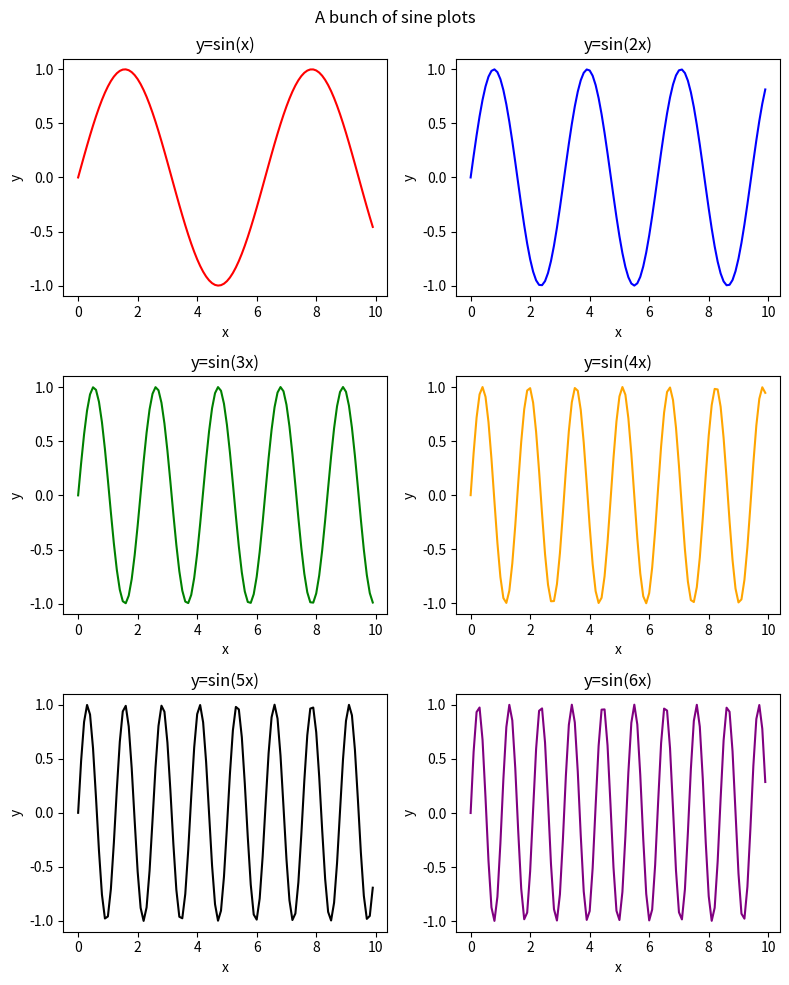

Here is the Python script that generated this plot: (Note: this script raises an exception after producing the figure.)
# Put your code here

import numpy as np
import matplotlib.pyplot as plt

# The following line creates your initial femur list (technically, it is creating a numpy array, but we won't worry about that for now)
# make an array of circumference values
circumferences = np.arange(10,101)

# Put your code here


# The following line creates your initial femur list (technically, it is creating a numpy array, but we won't worry about that for now)
# make an array of circumference values
circumferences = np.arange(10,101)

# Put your code here


# The following line creates your initial femur list (technically, it is creating a numpy array, but we won't worry about that for now)
# make an array of circumference values
circumferences = np.arange(10,101)

# Put your code here


# initialize lists
x_list = []
y1 = []
y2 = []
y3 = []
y4 = []
y5 = []
y6 = []

# fill lists with values
for i in range(100):
    x = i*0.1
    x_list.append(x)
    y1.append(np.sin(x))
    y2.append(np.sin(2*x))
    y3.append(np.sin(3*x))
    y4.append(np.sin(4*x))
    y5.append(np.sin(5*x))
    y6.append(np.sin(6*x))

# makes a single figure that is 8 in wide and 10 in tall
plt.figure(figsize=(8,10))
plt.suptitle('A bunch of sine plots')  # title for the whole figure


# plot each curve on a separate subplot
plt.subplot(3,2,1) # Generate the 1st subplot of a 3x2 set of plots
plt.plot(x_list, y1, color='red') # plot points in the first subplot
plt.xlabel('x')
plt.ylabel('y')
plt.title('y=sin(x)')  # title for 1st subplot

plt.subplot(3,2,2) # Generate the 2nd subplot of a 3x2 set of plots
plt.plot(x_list, y2, color='blue') # plot points in the second subplot
plt.xlabel('x')
plt.ylabel('y')
plt.title('y=sin(2x)')

plt.subplot(3,2,3) # Generate the 3rd subplot of a 3x2 set of plots
plt.plot(x_list, y3, color='green') # plot points in the third subplot
plt.xlabel('x')
plt.ylabel('y')
plt.title('y=sin(3x)')

plt.subplot(3,2,4) # Generate the 4th subplot of a 3x2 set of plots
plt.plot(x_list, y4, color='orange') # plot points in the fourth subplot
plt.xlabel('x')
plt.ylabel('y')
plt.title('y=sin(4x)')

plt.subplot(3,2,5) # Generate the 5th subplot of a 3x2 set of plots
plt.plot(x_list, y5, color='black') # plot points in the fifth subplot
plt.xlabel('x')
plt.ylabel('y')
plt.title('y=sin(5x)')

plt.subplot(3,2,6) # Generate the 6th subplot of a 3x2 set of plots
plt.plot(x_list, y6, color='purple') # plot points in the sixth subplot
plt.xlabel('x')
plt.ylabel('y')
plt.title('y=sin(6x)')

plt.tight_layout()

# Click on the link above if this cell fails to produce a survey form.

from IPython.display import HTML
HTML(
"""
<iframe 
	src="https://forms.office.com/r/cADesBUd7V" 
	width="800px" 
	height="600px" 
	frameborder="0" 
	marginheight="0" 
	marginwidth="0">
	Click the link above if this cell fails to produce a survey
</iframe>
"""
)